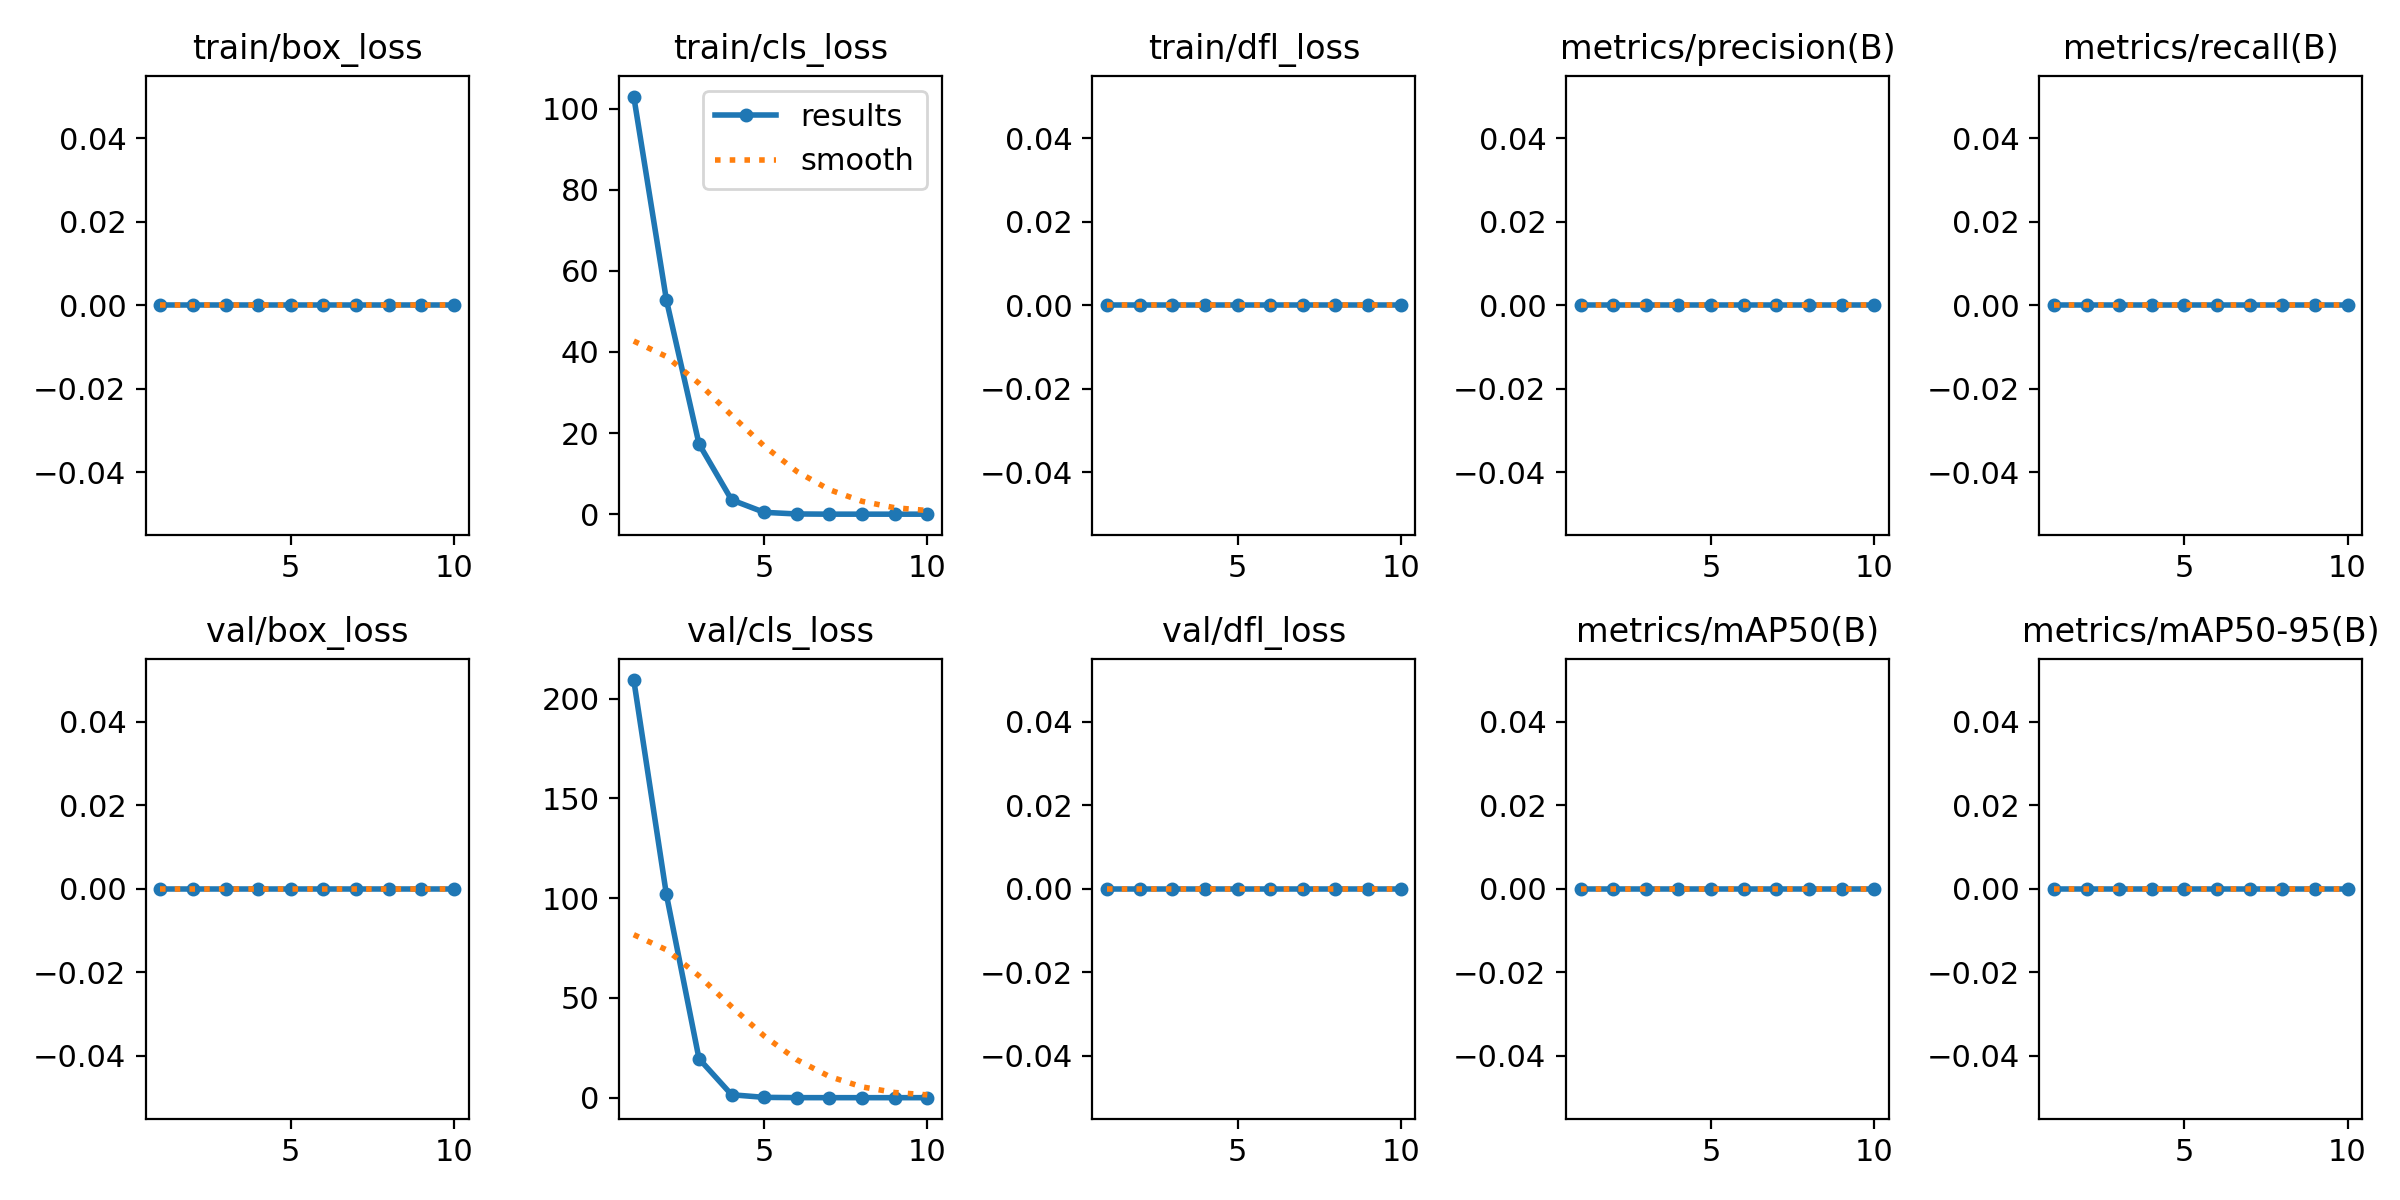

The data file committed next to this chart (first rows):
epoch, time, train/box_loss, train/cls_loss, train/dfl_loss, metrics/precision(B), metrics/recall(B), metrics/mAP50(B), metrics/mAP50-95(B), val/box_loss, val/cls_loss, val/dfl_loss, lr/pg0, lr/pg1, lr/pg2, lr/pg3, lr/pg4, lr/pg5, lr/pg6, lr/pg7
1, 886.5, 0, 103, 0, 0, 0, 0, 0, 0, 209.3, 0, 0.00196, 0.0006533, 0.00196, 0.0006533, 0.00196, 0.0006533, 0.00196, 0.0006533
2, 1635, 0, 52.85, 0, 0, 0, 0, 0, 0, 101.8, 0, 0.003568, 0.001189, 0.003568, 0.001189, 0.003568, 0.001189, 0.003568, 0.001189
3, 2263, 0, 17.32, 0, 0, 0, 0, 0, 0, 19.53, 0, 0.00478, 0.001593, 0.00478, 0.001593, 0.00478, 0.001593, 0.00478, 0.001593
4, 2962, 0, 3.522, 0, 0, 0, 0, 0, 0, 1.465, 0, 0.004218, 0.001406, 0.004218, 0.001406, 0.004218, 0.001406, 0.004218, 0.001406
5, 3544, 0, 0.4539, 0, 0, 0, 0, 0, 0, 0.1582, 0, 0.003624, 0.001208, 0.003624, 0.001208, 0.003624, 0.001208, 0.003624, 0.001208
6, 4126, 0, 0.05082, 0, 0, 0, 0, 0, 0, 0.01268, 0, 0.00303, 0.00101, 0.00303, 0.00101, 0.00303, 0.00101, 0.00303, 0.00101
7, 4665, 0, 0.00451, 0, 0, 0, 0, 0, 0, 0.0047, 0, 0.002436, 0.000812, 0.002436, 0.000812, 0.002436, 0.000812, 0.002436, 0.000812
8, 5204, 0, 0.00234, 0, 0, 0, 0, 0, 0, 0.00046, 0, 0.001842, 0.000614, 0.001842, 0.000614, 0.001842, 0.000614, 0.001842, 0.000614
9, 5741, 0, 0.0004, 0, 0, 0, 0, 0, 0, 5e-05, 0, 0.001248, 0.000416, 0.001248, 0.000416, 0.001248, 0.000416, 0.001248, 0.000416
10, 6288, 0, 7e-05, 0, 0, 0, 0, 0, 0, 2e-05, 0, 0.000654, 0.000218, 0.000654, 0.000218, 0.000654, 0.000218, 0.000654, 0.000218
